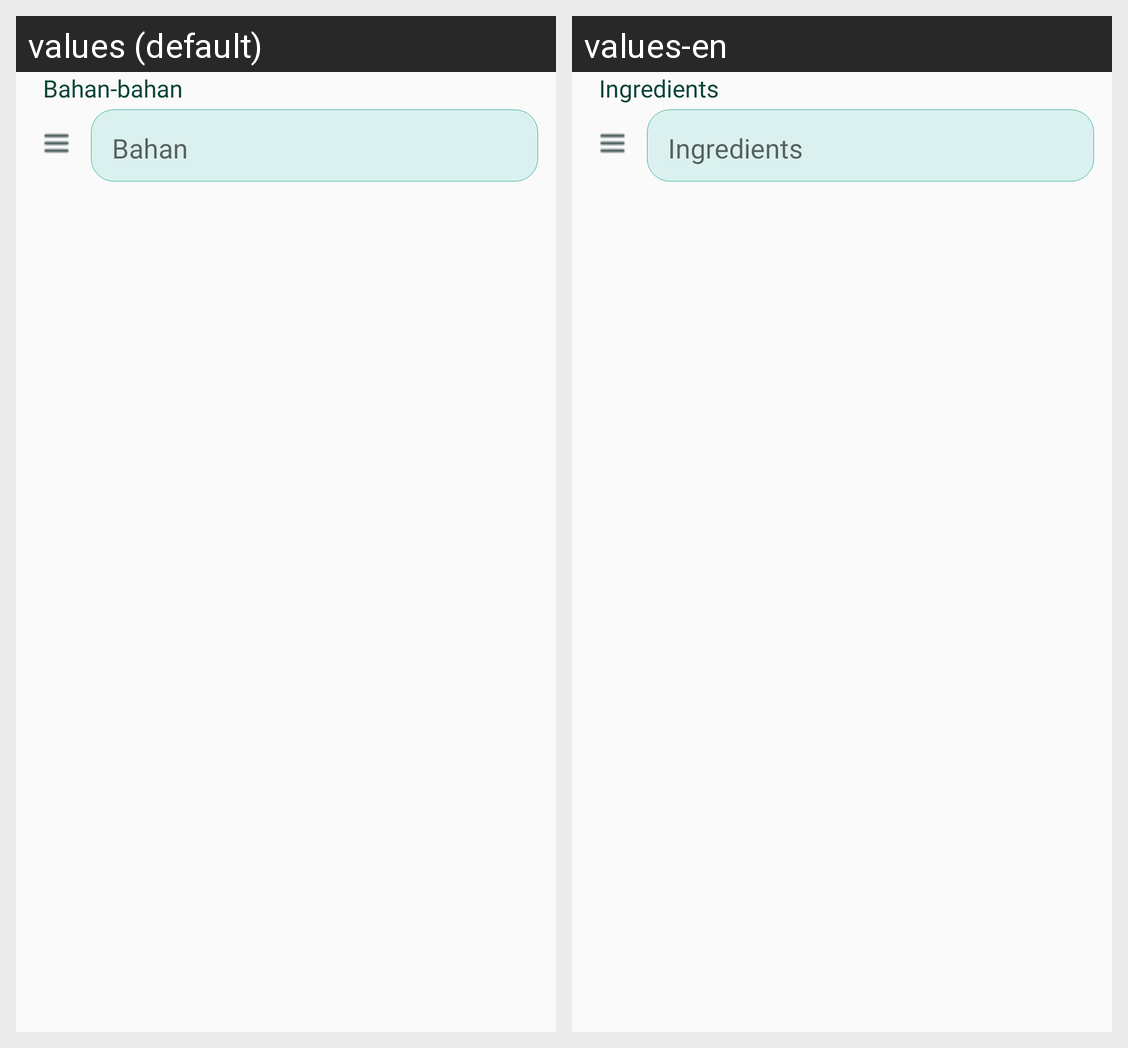

Strings drawn on this Android screen and how each of the app's shown locales translates them:
Android screen res/layout/inputlayoutbahan.xml rendered under 2 locales, left to right: values (default), values-en. Device: Nexus 5 (rendered at 1080×1920; each locale shown at half size, 540×960, under a caption strip naming it); theme Theme.AppProj.
Strings drawn on this screen, with the default value and each locale's value (text and hints the layout hard-codes, and strings that could not be matched under every locale, appear in the picture but are not listed):

bahan_bahan
  values: Bahan-bahan
  values-en: Ingredients

bahan
  values: Bahan
  values-en: Ingredients
